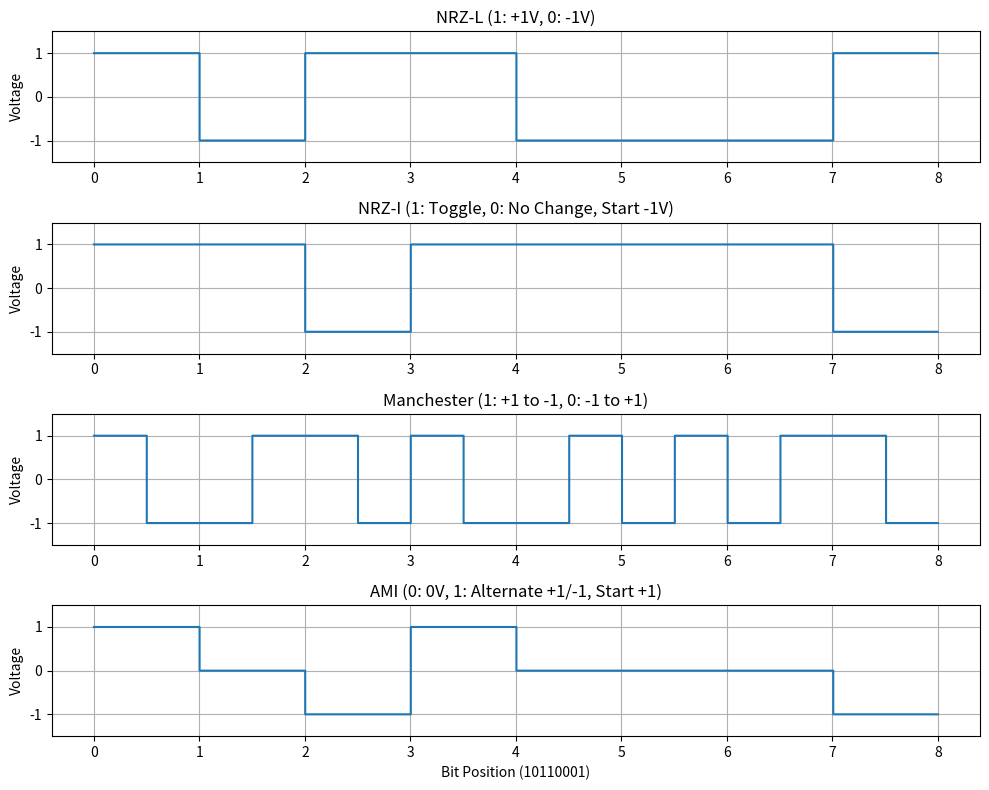

Source code (Python):
import matplotlib.pyplot as plt
import numpy as np

# Digital data
data = [1, 0, 1, 1, 0, 0, 0, 1]

# Time parameters
bit_duration = 1  # Duration of each bit
t = np.linspace(0, len(data) * bit_duration, len(data) * 100)  # Time array for smooth plotting
signal_nrz_l = []
signal_nrz_i = []
signal_manchester = []
signal_ami = []

# NRZ-L: 1 = +1V, 0 = -1V
for bit in data:
    if bit == 1:
        signal_nrz_l.extend([1] * 100)  # +1V for 1
    else:
        signal_nrz_l.extend([-1] * 100)  # -1V for 0

# NRZ-I: Change voltage for 1, no change for 0, start at -1V
current_level = -1
for bit in data:
    if bit == 1:
        current_level = -current_level  # Toggle voltage
    signal_nrz_i.extend([current_level] * 100)

# Manchester: 1 = +1 to -1, 0 = -1 to +1 (mid-bit transition)
for bit in data:
    if bit == 1:
        signal_manchester.extend([1] * 50 + [-1] * 50)  # +1 to -1
    else:
        signal_manchester.extend([-1] * 50 + [1] * 50)  # -1 to +1

# AMI: 0 = 0V, 1 = alternate +1/-1, start with +1 (after last 1 at -1)
last_one = -1  # Assume last 1 was -1V (per slide convention)
for bit in data:
    if bit == 0:
        signal_ami.extend([0] * 100)  # 0V for 0
    else:
        last_one = -last_one  # Alternate voltage for 1
        signal_ami.extend([last_one] * 100)

# Plotting
plt.figure(figsize=(10, 8))

# NRZ-L Plot
plt.subplot(4, 1, 1)
plt.plot(t, signal_nrz_l, drawstyle='steps-post')
plt.title('NRZ-L (1: +1V, 0: -1V)')
plt.grid(True)
plt.ylim(-1.5, 1.5)
plt.xticks(np.arange(0, len(data) + 1, 1), ['0', '1', '2', '3', '4', '5', '6', '7', '8'])
plt.ylabel('Voltage')

# NRZ-I Plot
plt.subplot(4, 1, 2)
plt.plot(t, signal_nrz_i, drawstyle='steps-post')
plt.title('NRZ-I (1: Toggle, 0: No Change, Start -1V)')
plt.grid(True)
plt.ylim(-1.5, 1.5)
plt.xticks(np.arange(0, len(data) + 1, 1), ['0', '1', '2', '3', '4', '5', '6', '7', '8'])
plt.ylabel('Voltage')

# Manchester Plot
plt.subplot(4, 1, 3)
plt.plot(t, signal_manchester, drawstyle='steps-post')
plt.title('Manchester (1: +1 to -1, 0: -1 to +1)')
plt.grid(True)
plt.ylim(-1.5, 1.5)
plt.xticks(np.arange(0, len(data) + 1, 1), ['0', '1', '2', '3', '4', '5', '6', '7', '8'])
plt.ylabel('Voltage')

# AMI Plot
plt.subplot(4, 1, 4)
plt.plot(t, signal_ami, drawstyle='steps-post')
plt.title('AMI (0: 0V, 1: Alternate +1/-1, Start +1)')
plt.grid(True)
plt.ylim(-1.5, 1.5)
plt.xticks(np.arange(0, len(data) + 1, 1), ['0', '1', '2', '3', '4', '5', '6', '7', '8'])
plt.ylabel('Voltage')
plt.xlabel('Bit Position (10110001)')

plt.tight_layout()
plt.show()